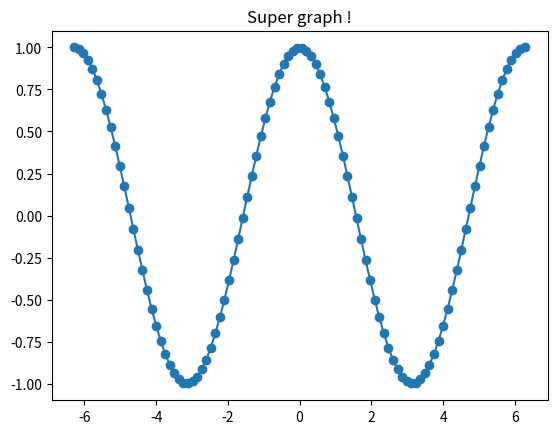
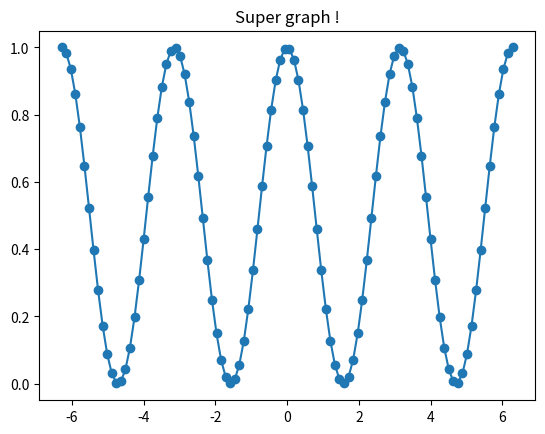

Source code (Python) for these figures, in order:
import numpy as np
import matplotlib.pyplot as plt
from matplotlib import interactive

interactive(True)
xs = np.linspace(-2 * np.pi, 2 * np.pi, 100)
ys = np.cos(xs)
plt.figure()
plt.plot(xs, ys, "o-")
plt.title("Super graph !")
print("avant show")
plt.show()
print("apres show")

figure = plt.figure()
axes = figure.add_subplot(111)
axes.plot(xs, ys ** 2, "o-")
plt.title("Super graph !")
interactive(False)
plt.show()
